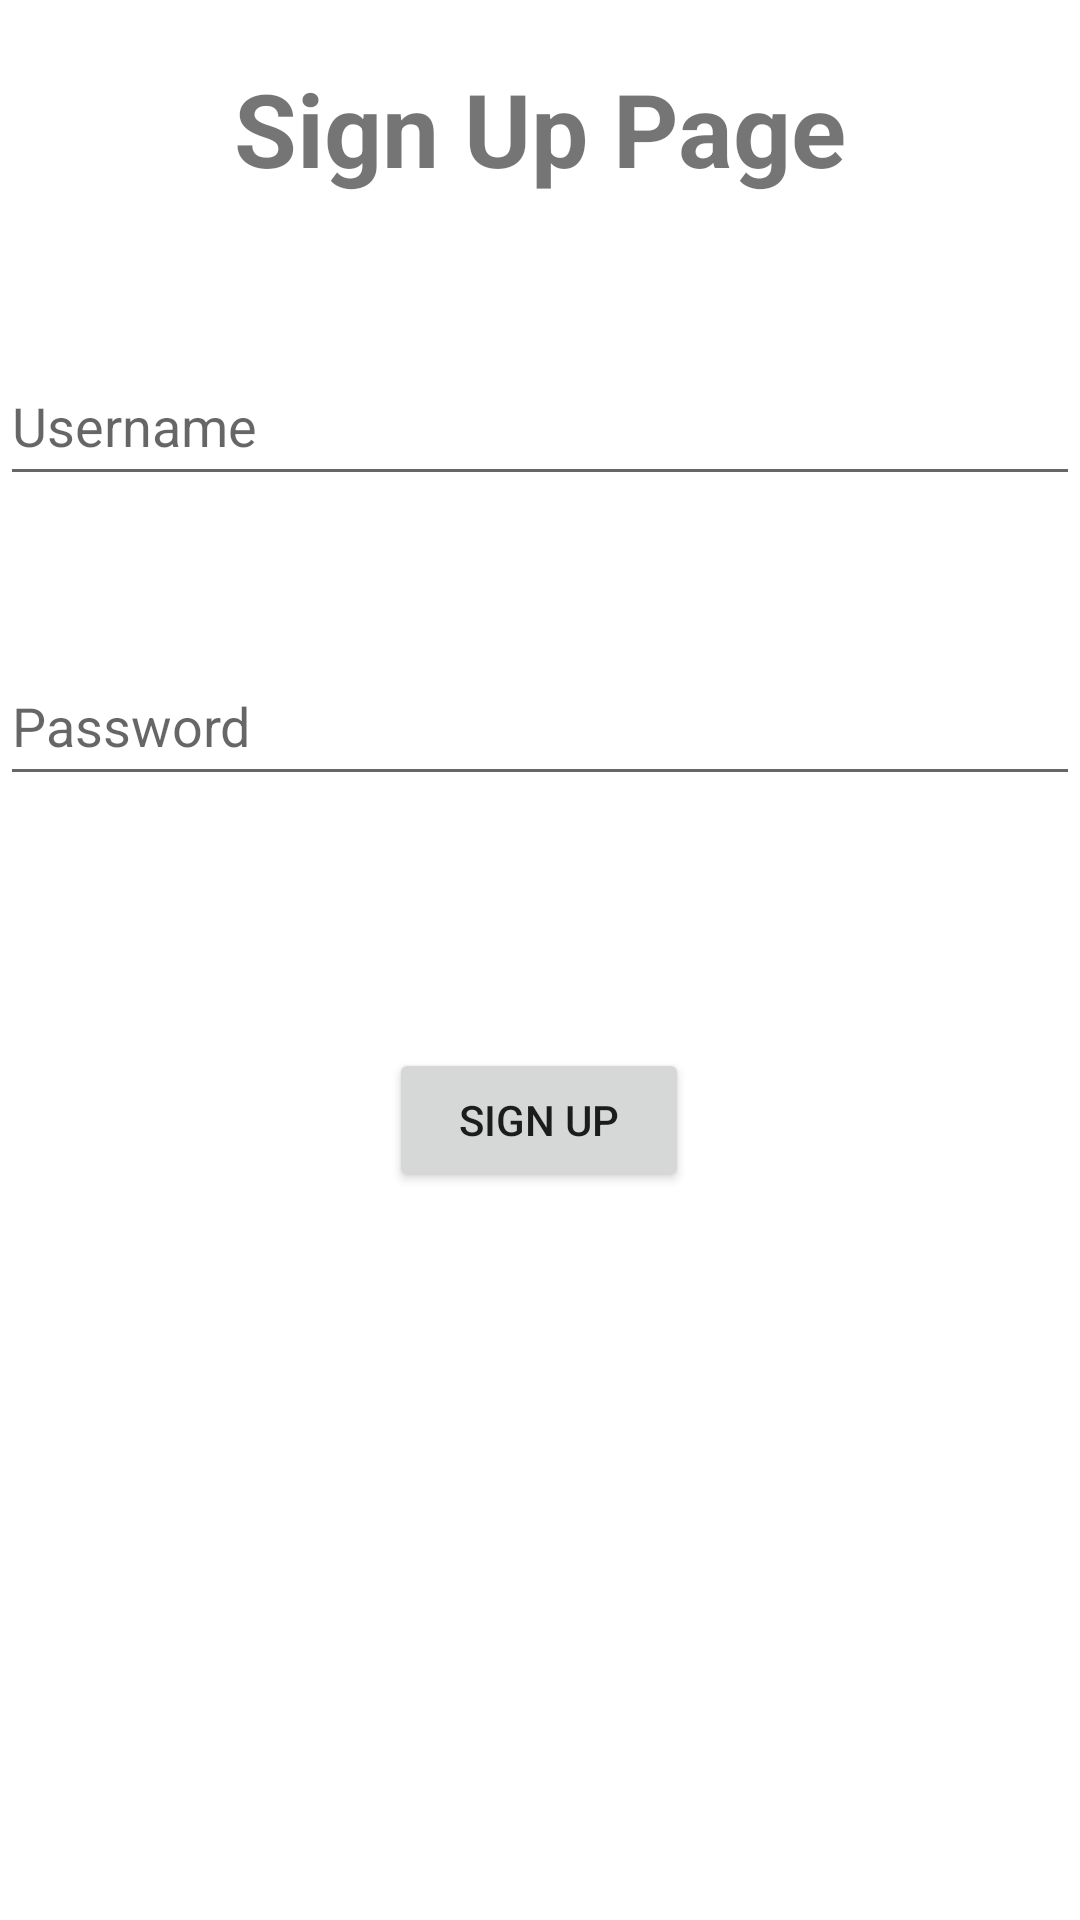

Android layout source for this screen:
<!-- AndroidManifest.xml: application theme Theme.AssignmentSupelec -->
<!-- res/layout/activity_sign_up.xml -->
<?xml version="1.0" encoding="utf-8"?>

<androidx.constraintlayout.widget.ConstraintLayout xmlns:android="http://schemas.android.com/apk/res/android"
    xmlns:app="http://schemas.android.com/apk/res-auto"
    xmlns:tools="http://schemas.android.com/tools"
    android:layout_width="match_parent"
    android:layout_height="match_parent"
    tools:context=".signUpActivity">

    <EditText
        android:id="@+id/editTextUserName"
        android:layout_width="match_parent"
        android:layout_height="50dp"
        android:layout_marginTop="50dp"
        android:ems="10"
        android:hint="Username"
        android:inputType="textPersonName"
        app:layout_constraintTop_toBottomOf="@+id/textView2"
        tools:layout_editor_absoluteX="101dp" />

    <EditText
        android:id="@+id/editTextTextPassword"
        android:layout_width="match_parent"
        android:layout_height="50dp"
        android:layout_marginTop="50dp"
        android:ems="10"
        android:hint="Password"
        android:inputType="textPersonName"
        app:layout_constraintTop_toBottomOf="@+id/editTextUserName"
        tools:layout_editor_absoluteX="105dp" />

    <Button
        android:id="@+id/button"
        android:layout_width="100dp"
        android:layout_height="wrap_content"
        android:layout_centerHorizontal="true"
        android:layout_marginStart="155dp"
        android:layout_marginTop="84dp"
        android:layout_marginEnd="156dp"
        android:text="Sign Up"
        android:onClick="signUp"
        app:layout_constraintEnd_toEndOf="parent"
        app:layout_constraintStart_toStartOf="parent"
        app:layout_constraintTop_toBottomOf="@+id/editTextTextPassword" />

    <TextView
        android:id="@+id/textView2"
        android:layout_width="match_parent"
        android:layout_height="wrap_content"
        android:layout_marginTop="20dp"
        android:text="Sign Up Page"
        android:textAlignment="center"
        android:textSize="34sp"
        android:textStyle="bold"
        app:layout_constraintTop_toTopOf="parent"
        tools:layout_editor_absoluteX="177dp" />
</androidx.constraintlayout.widget.ConstraintLayout>
<!-- resources referenced by this layout -->
<resources>
  <style name="Theme.AssignmentSupelec" parent="Theme.MaterialComponents.DayNight.DarkActionBar">
          
          <item name="colorPrimary">@color/purple_500</item>
          <item name="colorPrimaryVariant">@color/purple_700</item>
          <item name="colorOnPrimary">@color/white</item>
          
          <item name="colorSecondary">@color/teal_200</item>
          <item name="colorSecondaryVariant">@color/teal_700</item>
          <item name="colorOnSecondary">@color/black</item>
          
          <item name="android:statusBarColor" tools:targetApi="l">?attr/colorPrimaryVariant</item>
          
      </style>
  <!-- not gathered from this repository: default colours our renderer supplied (Android Studio template values) -->
  <color name="purple_500">#FF6200EE</color>
  <color name="purple_700">#FF3700B3</color>
  <color name="teal_200">#FF03DAC5</color>
  <color name="teal_700">#FF018786</color>
  <color name="black">#FF000000</color>
  <color name="white">#FFFFFFFF</color>
</resources>
